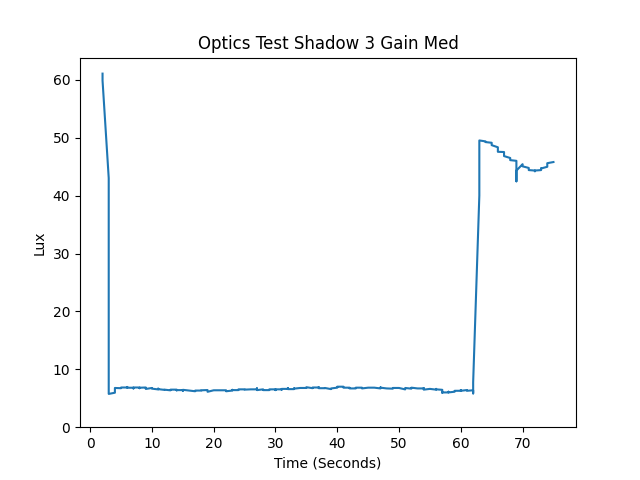

Values plotted in this chart, from the file beside it:
Time, seconds, IR, Full, Visible, Lux, LED Status
2023/7/19 (Wednesday) 17:45:38, 1, 611, 1320, 709, 62.15, LED OFF
2023/7/19 (Wednesday) 17:45:38, 1, 608, 1314, 706, 61.91, LED OFF
2023/7/19 (Wednesday) 17:45:38, 2, 606, 1305, 699, 61.10, LED OFF
2023/7/19 (Wednesday) 17:45:38, 2, 604, 1302, 698, 61.07, LED OFF
2023/7/19 (Wednesday) 17:45:38, 2, 601, 1292, 691, 60.31, LED OFF
2023/7/19 (Wednesday) 17:45:38, 2, 599, 1286, 687, 59.90, LED OFF
2023/7/19 (Wednesday) 17:45:38, 3, 476, 986, 510, 43.05, LED OFF
2023/7/19 (Wednesday) 17:45:38, 3, 78, 158, 80, 6.61, LED OFF
2023/7/19 (Wednesday) 17:45:38, 3, 69, 139, 70, 5.75, LED OFF
2023/7/19 (Wednesday) 17:45:38, 4, 70, 142, 72, 5.96, LED OFF
2023/7/19 (Wednesday) 17:45:38, 4, 74, 151, 77, 6.41, LED OFF
2023/7/19 (Wednesday) 17:45:38, 4, 74, 154, 80, 6.78, LED OFF
2023/7/19 (Wednesday) 17:45:38, 5, 75, 155, 80, 6.74, LED OFF
2023/7/19 (Wednesday) 17:45:38, 5, 75, 156, 81, 6.86, LED OFF
2023/7/19 (Wednesday) 17:45:38, 5, 75, 156, 81, 6.86, LED OFF
2023/7/19 (Wednesday) 17:45:38, 6, 75, 156, 81, 6.86, LED OFF
2023/7/19 (Wednesday) 17:45:38, 6, 76, 158, 82, 6.95, LED OFF
2023/7/19 (Wednesday) 17:45:38, 6, 76, 158, 82, 6.95, LED OFF
2023/7/19 (Wednesday) 17:45:38, 6, 76, 157, 81, 6.82, LED OFF
2023/7/19 (Wednesday) 17:45:38, 7, 76, 157, 81, 6.82, LED OFF
2023/7/19 (Wednesday) 17:45:45, 7, 76, 156, 80, 6.70, LED OFF
2023/7/19 (Wednesday) 17:45:45, 7, 75, 156, 81, 6.86, LED OFF
2023/7/19 (Wednesday) 17:45:45, 8, 75, 156, 81, 6.86, LED OFF
2023/7/19 (Wednesday) 17:45:45, 8, 75, 155, 80, 6.74, LED OFF
2023/7/19 (Wednesday) 17:45:45, 8, 76, 157, 81, 6.82, LED OFF
2023/7/19 (Wednesday) 17:45:45, 9, 75, 156, 81, 6.86, LED OFF
2023/7/19 (Wednesday) 17:45:45, 9, 75, 156, 81, 6.86, LED OFF
2023/7/19 (Wednesday) 17:45:45, 9, 75, 154, 79, 6.61, LED OFF
2023/7/19 (Wednesday) 17:45:45, 10, 74, 154, 80, 6.78, LED OFF
2023/7/19 (Wednesday) 17:45:45, 10, 74, 153, 79, 6.66, LED OFF
2023/7/19 (Wednesday) 17:45:45, 10, 74, 153, 79, 6.66, LED OFF
2023/7/19 (Wednesday) 17:45:45, 11, 74, 152, 78, 6.53, LED OFF
2023/7/19 (Wednesday) 17:45:45, 11, 74, 153, 79, 6.66, LED OFF
2023/7/19 (Wednesday) 17:45:45, 11, 74, 152, 78, 6.53, LED OFF
2023/7/19 (Wednesday) 17:45:45, 11, 73, 151, 78, 6.58, LED OFF
2023/7/19 (Wednesday) 17:45:45, 12, 73, 150, 77, 6.45, LED OFF
2023/7/19 (Wednesday) 17:45:45, 12, 72, 149, 77, 6.49, LED OFF
2023/7/19 (Wednesday) 17:45:45, 12, 72, 149, 77, 6.49, LED OFF
2023/7/19 (Wednesday) 17:45:45, 13, 72, 148, 76, 6.37, LED OFF
2023/7/19 (Wednesday) 17:45:45, 13, 72, 149, 77, 6.49, LED OFF
2023/7/19 (Wednesday) 17:45:51, 13, 72, 149, 77, 6.49, LED OFF
2023/7/19 (Wednesday) 17:45:51, 14, 72, 149, 77, 6.49, LED OFF
2023/7/19 (Wednesday) 17:45:51, 14, 72, 148, 76, 6.37, LED OFF
2023/7/19 (Wednesday) 17:45:51, 14, 71, 147, 76, 6.41, LED OFF
2023/7/19 (Wednesday) 17:45:51, 15, 71, 147, 76, 6.41, LED OFF
2023/7/19 (Wednesday) 17:45:51, 15, 71, 147, 76, 6.41, LED OFF
2023/7/19 (Wednesday) 17:45:51, 15, 71, 146, 75, 6.29, LED OFF
2023/7/19 (Wednesday) 17:45:51, 15, 70, 146, 76, 6.46, LED OFF
2023/7/19 (Wednesday) 17:45:51, 16, 70, 145, 75, 6.33, LED OFF
2023/7/19 (Wednesday) 17:45:51, 16, 70, 145, 75, 6.33, LED OFF
2023/7/19 (Wednesday) 17:45:51, 16, 70, 145, 75, 6.33, LED OFF
2023/7/19 (Wednesday) 17:45:51, 17, 70, 144, 74, 6.21, LED OFF
2023/7/19 (Wednesday) 17:45:51, 17, 70, 145, 75, 6.33, LED OFF
2023/7/19 (Wednesday) 17:45:51, 17, 70, 145, 75, 6.33, LED OFF
2023/7/19 (Wednesday) 17:45:51, 18, 70, 145, 75, 6.33, LED OFF
2023/7/19 (Wednesday) 17:45:51, 18, 69, 144, 75, 6.38, LED OFF
2023/7/19 (Wednesday) 17:45:51, 18, 69, 144, 75, 6.38, LED OFF
2023/7/19 (Wednesday) 17:45:51, 19, 68, 143, 75, 6.42, LED OFF
2023/7/19 (Wednesday) 17:45:51, 19, 69, 143, 74, 6.25, LED OFF
2023/7/19 (Wednesday) 17:45:51, 19, 69, 142, 73, 6.12, LED OFF
... 179 more rows
